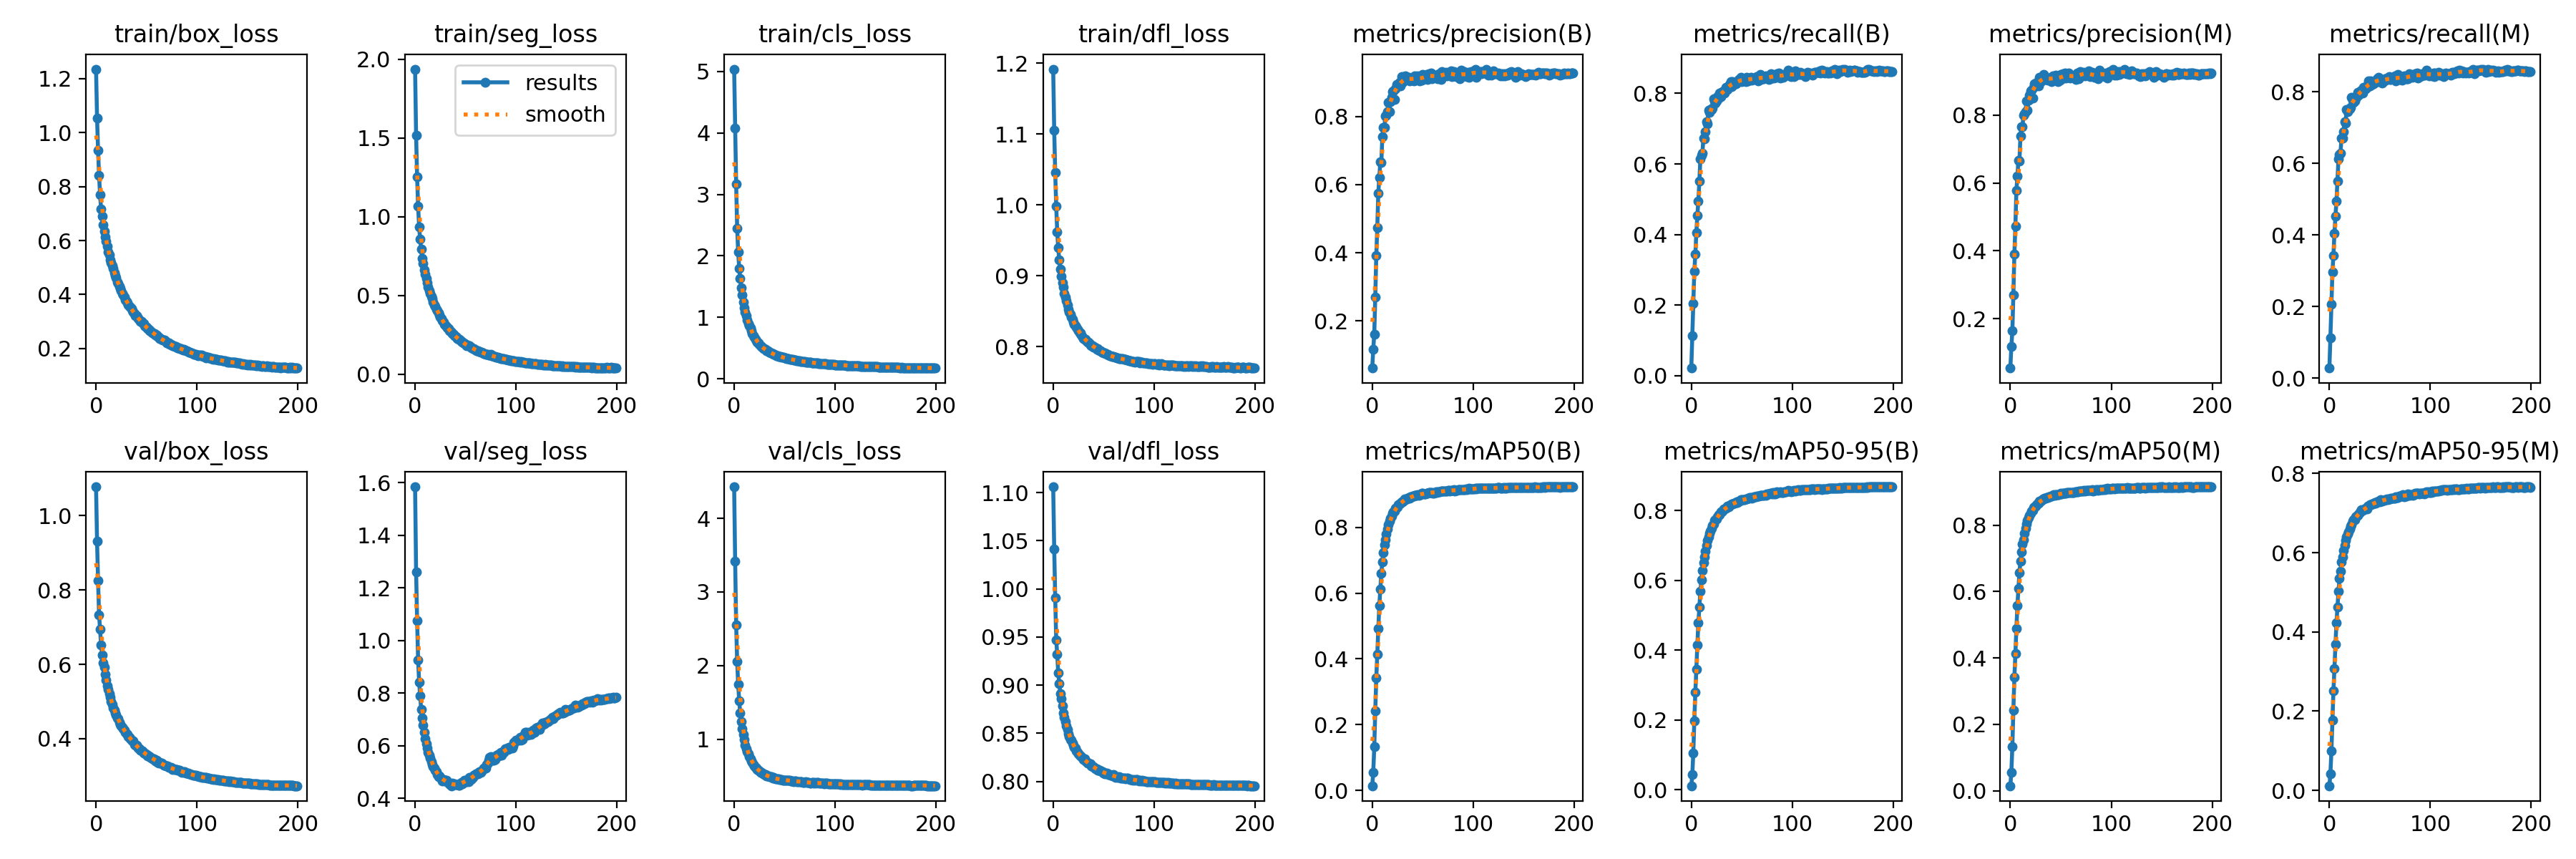

Data behind this chart, as committed beside it:
epoch, train/box_loss, train/seg_loss, train/cls_loss, train/dfl_loss, metrics/precision(B), metrics/recall(B), metrics/mAP50(B), metrics/mAP50-95(B), metrics/precision(M), metrics/recall(M), metrics/mAP50(M), metrics/mAP50-95(M), val/box_loss, val/seg_loss, val/cls_loss, val/dfl_loss, lr/pg0, lr/pg1, lr/pg2
0, 1.236, 1.937, 5.036, 1.192, 0.06114, 0.02173, 0.0143, 0.011, 0.05453, 0.02805, 0.01509, 0.01149, 1.077, 1.585, 4.428, 1.106, 0.06692, 3.6433e-05, 3.6433e-05
1, 1.055, 1.515, 4.081, 1.105, 0.117, 0.1125, 0.05519, 0.04278, 0.1175, 0.1134, 0.05618, 0.0418, 0.9304, 1.262, 3.416, 1.042, 0.03362, 7.2738e-05, 7.2738e-05
2, 0.9348, 1.253, 3.164, 1.045, 0.1613, 0.2047, 0.1323, 0.1055, 0.1637, 0.2056, 0.1335, 0.09868, 0.8245, 1.077, 2.555, 0.9909, 0.000321, 0.0001087, 0.0001087
3, 0.8404, 1.066, 2.449, 0.9984, 0.2693, 0.2968, 0.2428, 0.1977, 0.2708, 0.2957, 0.2431, 0.1772, 0.733, 0.9246, 2.056, 0.9468, 0.0001084, 0.0001084, 0.0001084
4, 0.7692, 0.935, 2.062, 0.9619, 0.3912, 0.3436, 0.342, 0.2801, 0.3908, 0.3434, 0.3416, 0.2512, 0.6936, 0.8419, 1.744, 0.9323, 0.0001084, 0.0001084, 0.0001084
5, 0.7166, 0.8557, 1.798, 0.9393, 0.4746, 0.4046, 0.4132, 0.3441, 0.4737, 0.4042, 0.4124, 0.3067, 0.652, 0.7885, 1.527, 0.9125, 0.0001078, 0.0001078, 0.0001078
6, 0.6898, 0.7932, 1.634, 0.9223, 0.5755, 0.4548, 0.492, 0.4153, 0.5778, 0.4527, 0.4894, 0.3681, 0.6259, 0.738, 1.359, 0.9016, 0.0001073, 0.0001073, 0.0001073
7, 0.6583, 0.7369, 1.484, 0.9099, 0.6202, 0.4948, 0.5618, 0.4779, 0.6196, 0.4944, 0.5588, 0.4222, 0.6041, 0.7043, 1.239, 0.8916, 0.0001067, 0.0001067, 0.0001067
8, 0.6341, 0.7019, 1.36, 0.8997, 0.6665, 0.552, 0.6124, 0.5244, 0.6673, 0.5509, 0.6099, 0.4622, 0.5918, 0.6788, 1.145, 0.8861, 0.0001062, 0.0001062, 0.0001062
9, 0.6121, 0.6644, 1.254, 0.89, 0.6648, 0.6139, 0.6606, 0.5688, 0.6649, 0.6118, 0.6574, 0.502, 0.5726, 0.6508, 1.062, 0.8784, 0.0001056, 0.0001056, 0.0001056
10, 0.5964, 0.6339, 1.156, 0.8838, 0.7398, 0.6247, 0.695, 0.602, 0.738, 0.6245, 0.6924, 0.5349, 0.5576, 0.6276, 0.9936, 0.8713, 0.0001051, 0.0001051, 0.0001051
11, 0.578, 0.6058, 1.087, 0.8756, 0.7679, 0.6311, 0.7226, 0.6279, 0.7659, 0.6285, 0.7186, 0.5535, 0.543, 0.6066, 0.9221, 0.867, 0.0001046, 0.0001046, 0.0001046
12, 0.5587, 0.5802, 1.022, 0.87, 0.7675, 0.6724, 0.7467, 0.6502, 0.7654, 0.6714, 0.7437, 0.5775, 0.5326, 0.5915, 0.8766, 0.8621, 0.000104, 0.000104, 0.000104
13, 0.5463, 0.5547, 0.9624, 0.8647, 0.802, 0.6705, 0.7613, 0.6675, 0.7994, 0.6703, 0.7572, 0.5892, 0.5209, 0.5752, 0.8356, 0.8577, 0.0001035, 0.0001035, 0.0001035
14, 0.5289, 0.5328, 0.9028, 0.8589, 0.8044, 0.691, 0.7791, 0.684, 0.8036, 0.688, 0.7748, 0.6065, 0.5112, 0.5641, 0.8051, 0.854, 0.0001029, 0.0001029, 0.0001029
15, 0.5168, 0.5127, 0.864, 0.8531, 0.8134, 0.7196, 0.7957, 0.7002, 0.8098, 0.7174, 0.7909, 0.6186, 0.4996, 0.5533, 0.7656, 0.8498, 0.0001024, 0.0001024, 0.0001024
16, 0.5071, 0.4924, 0.8292, 0.8492, 0.8426, 0.7132, 0.8075, 0.7153, 0.8428, 0.7116, 0.8042, 0.6301, 0.4916, 0.5388, 0.7391, 0.8469, 0.0001018, 0.0001018, 0.0001018
17, 0.4969, 0.4786, 0.7814, 0.8457, 0.8152, 0.7531, 0.818, 0.7251, 0.8141, 0.7514, 0.814, 0.6395, 0.4823, 0.5275, 0.7039, 0.8433, 0.0001013, 0.0001013, 0.0001013
18, 0.4813, 0.4594, 0.7429, 0.8415, 0.8439, 0.7464, 0.8271, 0.735, 0.8432, 0.7441, 0.8227, 0.647, 0.4778, 0.5208, 0.6862, 0.8426, 0.0001007, 0.0001007, 0.0001007
19, 0.4695, 0.4394, 0.701, 0.8385, 0.8561, 0.7537, 0.8332, 0.7409, 0.8592, 0.75, 0.8294, 0.6533, 0.4689, 0.5143, 0.6592, 0.8402, 0.0001002, 0.0001002, 0.0001002
20, 0.4612, 0.4294, 0.6785, 0.835, 0.8733, 0.7533, 0.8417, 0.7502, 0.872, 0.7519, 0.8371, 0.6603, 0.4629, 0.5053, 0.636, 0.8377, 9.9655e-05, 9.9655e-05, 9.9655e-05
21, 0.4465, 0.412, 0.6467, 0.8316, 0.8755, 0.7588, 0.8479, 0.7575, 0.8734, 0.7573, 0.8426, 0.6664, 0.4561, 0.5007, 0.621, 0.8353, 9.911e-05, 9.911e-05, 9.911e-05
22, 0.4415, 0.4024, 0.6243, 0.8301, 0.8511, 0.7853, 0.85, 0.7611, 0.8497, 0.7841, 0.8453, 0.6705, 0.4532, 0.4907, 0.6122, 0.8344, 9.8566e-05, 9.8566e-05, 9.8566e-05
23, 0.4292, 0.3907, 0.5978, 0.8274, 0.8824, 0.7793, 0.8585, 0.7723, 0.8817, 0.7769, 0.8538, 0.6803, 0.4435, 0.4828, 0.5863, 0.8319, 9.8021e-05, 9.8021e-05, 9.8021e-05
24, 0.4231, 0.3761, 0.5803, 0.8249, 0.8946, 0.7717, 0.8592, 0.7742, 0.8931, 0.7704, 0.8549, 0.6826, 0.439, 0.4847, 0.5817, 0.83, 9.7477e-05, 9.7477e-05, 9.7477e-05
25, 0.4133, 0.3643, 0.5603, 0.8223, 0.8942, 0.7793, 0.8627, 0.7769, 0.8953, 0.7744, 0.8572, 0.6837, 0.4343, 0.4803, 0.5668, 0.8285, 9.6932e-05, 9.6932e-05, 9.6932e-05
26, 0.4046, 0.3525, 0.5419, 0.8199, 0.8899, 0.7904, 0.8681, 0.7833, 0.8893, 0.7876, 0.8631, 0.6909, 0.4308, 0.474, 0.556, 0.8275, 9.6388e-05, 9.6388e-05, 9.6388e-05
27, 0.3993, 0.3409, 0.5299, 0.8195, 0.9005, 0.7874, 0.872, 0.7887, 0.8988, 0.7851, 0.8669, 0.6924, 0.4265, 0.4657, 0.5477, 0.8263, 9.5843e-05, 9.5843e-05, 9.5843e-05
28, 0.39, 0.3316, 0.5106, 0.8162, 0.8899, 0.801, 0.8723, 0.789, 0.8865, 0.7984, 0.8661, 0.6933, 0.4235, 0.4706, 0.545, 0.8258, 9.5299e-05, 9.5299e-05, 9.5299e-05
29, 0.381, 0.3189, 0.4952, 0.8138, 0.9171, 0.7905, 0.8775, 0.7964, 0.9109, 0.7911, 0.8723, 0.6983, 0.4172, 0.465, 0.5344, 0.8245, 9.4754e-05, 9.4754e-05, 9.4754e-05
30, 0.3748, 0.312, 0.4873, 0.8115, 0.8999, 0.8036, 0.8783, 0.797, 0.8981, 0.7993, 0.8731, 0.7016, 0.4134, 0.4681, 0.5179, 0.8232, 9.4209e-05, 9.4209e-05, 9.4209e-05
31, 0.3686, 0.3029, 0.4773, 0.8102, 0.904, 0.8049, 0.88, 0.7999, 0.9015, 0.8027, 0.8752, 0.7044, 0.4119, 0.4674, 0.5206, 0.8233, 9.3665e-05, 9.3665e-05, 9.3665e-05
32, 0.3618, 0.296, 0.4621, 0.81, 0.9083, 0.8076, 0.886, 0.8058, 0.9057, 0.8047, 0.8803, 0.7089, 0.4063, 0.4637, 0.5004, 0.8216, 9.3121e-05, 9.3121e-05, 9.3121e-05
33, 0.3566, 0.2878, 0.4549, 0.8087, 0.9199, 0.8011, 0.8845, 0.8048, 0.9193, 0.7975, 0.8787, 0.707, 0.4032, 0.4566, 0.5043, 0.8205, 9.2576e-05, 9.2576e-05, 9.2576e-05
34, 0.352, 0.2778, 0.4481, 0.8069, 0.9136, 0.8165, 0.886, 0.8066, 0.9142, 0.8119, 0.8808, 0.7083, 0.4002, 0.4544, 0.5002, 0.8192, 9.2032e-05, 9.2032e-05, 9.2032e-05
35, 0.3471, 0.2741, 0.4373, 0.8064, 0.9088, 0.8123, 0.8874, 0.8095, 0.9055, 0.8086, 0.8815, 0.711, 0.3962, 0.4519, 0.4925, 0.8189, 9.1487e-05, 9.1487e-05, 9.1487e-05
36, 0.3411, 0.2661, 0.4257, 0.804, 0.9144, 0.8117, 0.8902, 0.8127, 0.9114, 0.8094, 0.884, 0.7126, 0.394, 0.4474, 0.4897, 0.8181, 9.0943e-05, 9.0943e-05, 9.0943e-05
37, 0.3356, 0.26, 0.4186, 0.8027, 0.9053, 0.8172, 0.8893, 0.8114, 0.9031, 0.8131, 0.8829, 0.7105, 0.3937, 0.4573, 0.4909, 0.8181, 9.0398e-05, 9.0398e-05, 9.0398e-05
38, 0.328, 0.2531, 0.408, 0.8019, 0.9125, 0.8249, 0.8921, 0.8156, 0.9083, 0.8214, 0.8856, 0.7174, 0.3851, 0.4508, 0.4759, 0.8162, 8.9854e-05, 8.9854e-05, 8.9854e-05
39, 0.3226, 0.2447, 0.4009, 0.8013, 0.9074, 0.8333, 0.892, 0.8165, 0.9045, 0.8302, 0.8864, 0.718, 0.3832, 0.4533, 0.4788, 0.8157, 8.9309e-05, 8.9309e-05, 8.9309e-05
40, 0.3211, 0.2404, 0.4011, 0.7998, 0.912, 0.8192, 0.8942, 0.8188, 0.9092, 0.8161, 0.8878, 0.7208, 0.3822, 0.4507, 0.4712, 0.8158, 8.8765e-05, 8.8765e-05, 8.8765e-05
41, 0.3159, 0.2335, 0.3907, 0.7995, 0.9041, 0.8341, 0.8959, 0.82, 0.8999, 0.8308, 0.8887, 0.7215, 0.3792, 0.4507, 0.4664, 0.8142, 8.822e-05, 8.822e-05, 8.822e-05
42, 0.3112, 0.228, 0.3806, 0.7987, 0.9198, 0.8247, 0.8971, 0.822, 0.9163, 0.8208, 0.8906, 0.7228, 0.3748, 0.4532, 0.465, 0.8133, 8.7676e-05, 8.7676e-05, 8.7676e-05
43, 0.3062, 0.2226, 0.3778, 0.7968, 0.9073, 0.8315, 0.8974, 0.8222, 0.9068, 0.8264, 0.8912, 0.724, 0.3733, 0.4494, 0.4629, 0.8131, 8.7131e-05, 8.7131e-05, 8.7131e-05
44, 0.3007, 0.2196, 0.3697, 0.7969, 0.9139, 0.8269, 0.8976, 0.8229, 0.9089, 0.8229, 0.8904, 0.7253, 0.3685, 0.4484, 0.4602, 0.812, 8.6587e-05, 8.6587e-05, 8.6587e-05
45, 0.299, 0.2116, 0.3663, 0.7952, 0.9193, 0.8296, 0.8992, 0.8257, 0.9171, 0.8266, 0.893, 0.7266, 0.3678, 0.4565, 0.4544, 0.8117, 8.6042e-05, 8.6042e-05, 8.6042e-05
46, 0.2938, 0.2082, 0.3613, 0.7948, 0.9121, 0.8328, 0.8982, 0.8239, 0.9134, 0.8264, 0.8911, 0.7245, 0.3672, 0.4605, 0.4563, 0.8115, 8.5498e-05, 8.5498e-05, 8.5498e-05
47, 0.2908, 0.2037, 0.3578, 0.7943, 0.9047, 0.8385, 0.9001, 0.8286, 0.8983, 0.8365, 0.8932, 0.7284, 0.3616, 0.456, 0.4532, 0.8106, 8.4953e-05, 8.4953e-05, 8.4953e-05
48, 0.285, 0.1994, 0.3514, 0.7927, 0.9122, 0.8363, 0.8999, 0.8278, 0.908, 0.8325, 0.8928, 0.7277, 0.3614, 0.4634, 0.4489, 0.8104, 8.4409e-05, 8.4409e-05, 8.4409e-05
49, 0.2822, 0.1947, 0.348, 0.7922, 0.9061, 0.8455, 0.9028, 0.8311, 0.903, 0.8407, 0.8948, 0.7298, 0.36, 0.4686, 0.4437, 0.8101, 8.3864e-05, 8.3864e-05, 8.3864e-05
50, 0.2779, 0.1897, 0.3417, 0.7914, 0.9236, 0.8337, 0.9028, 0.8309, 0.9197, 0.8298, 0.8955, 0.729, 0.3569, 0.4622, 0.4459, 0.8089, 8.332e-05, 8.332e-05, 8.332e-05
51, 0.2727, 0.1826, 0.3374, 0.7909, 0.9121, 0.839, 0.9014, 0.8325, 0.9079, 0.8352, 0.8951, 0.7343, 0.3528, 0.4638, 0.4476, 0.8082, 8.2775e-05, 8.2775e-05, 8.2775e-05
52, 0.2712, 0.1837, 0.3357, 0.79, 0.9162, 0.8367, 0.9022, 0.8313, 0.9225, 0.8248, 0.8956, 0.7308, 0.3541, 0.4699, 0.4478, 0.8088, 8.2231e-05, 8.2231e-05, 8.2231e-05
53, 0.2665, 0.1796, 0.3317, 0.7893, 0.9138, 0.8369, 0.9024, 0.8314, 0.9103, 0.8332, 0.8956, 0.7317, 0.3525, 0.463, 0.4438, 0.8087, 8.1686e-05, 8.1686e-05, 8.1686e-05
54, 0.2653, 0.1789, 0.3306, 0.7891, 0.9246, 0.8335, 0.9042, 0.8332, 0.9233, 0.83, 0.8974, 0.7327, 0.3505, 0.4788, 0.4411, 0.8081, 8.1142e-05, 8.1142e-05, 8.1142e-05
55, 0.2601, 0.1703, 0.3207, 0.788, 0.9089, 0.845, 0.9042, 0.8336, 0.9098, 0.8368, 0.8971, 0.7333, 0.3478, 0.4718, 0.4403, 0.8072, 8.0597e-05, 8.0597e-05, 8.0597e-05
56, 0.2586, 0.1681, 0.3224, 0.7872, 0.925, 0.8353, 0.9062, 0.8363, 0.921, 0.8317, 0.8987, 0.7344, 0.3466, 0.4735, 0.4342, 0.8071, 8.0053e-05, 8.0053e-05, 8.0053e-05
57, 0.2557, 0.1622, 0.3158, 0.7869, 0.922, 0.8414, 0.9054, 0.836, 0.9173, 0.8389, 0.8985, 0.7357, 0.3457, 0.4785, 0.4355, 0.8067, 7.9508e-05, 7.9508e-05, 7.9508e-05
58, 0.254, 0.1623, 0.3132, 0.7864, 0.9272, 0.8406, 0.9062, 0.8372, 0.9247, 0.8361, 0.899, 0.7346, 0.3434, 0.4875, 0.4302, 0.8067, 7.8964e-05, 7.8964e-05, 7.8964e-05
59, 0.2507, 0.1582, 0.3124, 0.7862, 0.9118, 0.8453, 0.9061, 0.8374, 0.9085, 0.8416, 0.8996, 0.7365, 0.3404, 0.4884, 0.4297, 0.8056, 7.8419e-05, 7.8419e-05, 7.8419e-05
... 140 more rows
